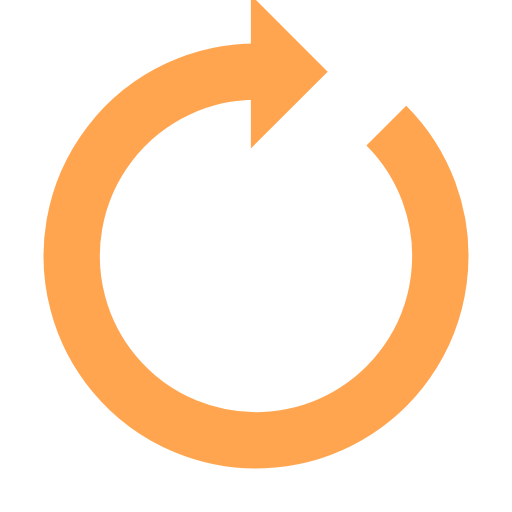
t = 0.00 s
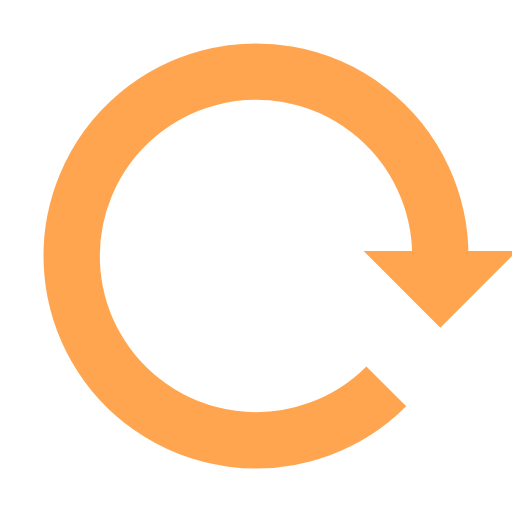
t = 0.25 s
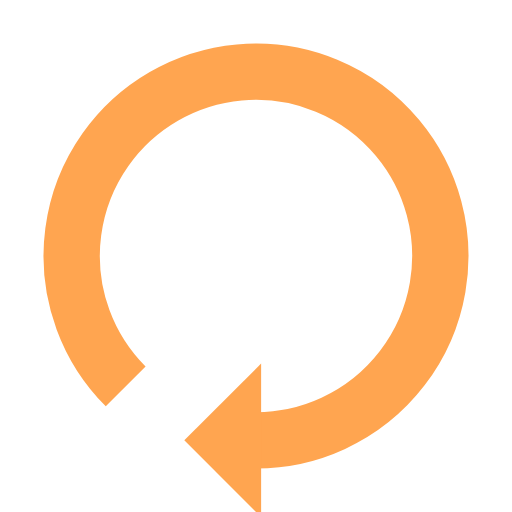
t = 0.50 s
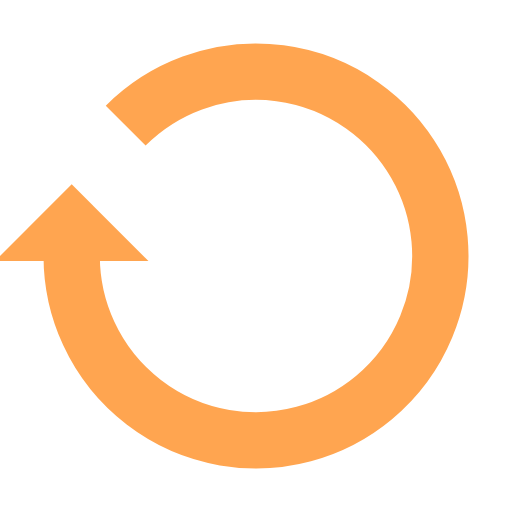
t = 0.75 s

The animated SVG that drew these frames (rendered in a browser with its animation timeline set to each time). Animation: 1 SMIL element (animateTransform=1); one cycle of 1.00 s, repeats indefinitely.

<?xml version="1.0" encoding="utf-8"?>
<svg xmlns="http://www.w3.org/2000/svg" xmlns:xlink="http://www.w3.org/1999/xlink" style="margin: auto; background-image: none; display: block; shape-rendering: auto; background-position: initial initial; background-repeat: initial initial;" width="200px" height="200px" viewBox="0 0 100 100" preserveAspectRatio="xMidYMid">
<g>
  <path d="M50 14A36 36 0 1 0 75.45584412271572 24.54415587728429" fill="none" stroke="#ffa550" stroke-width="11"></path>
  <path d="M49 -1L49 29L64 14L49 -1" fill="#ffa550"></path>
  <animateTransform attributeName="transform" type="rotate" repeatCount="indefinite" dur="1s" values="0 50 50;360 50 50" keyTimes="0;1"></animateTransform>
</g>
<!-- [ldio] generated by https://loading.io/ --></svg>
